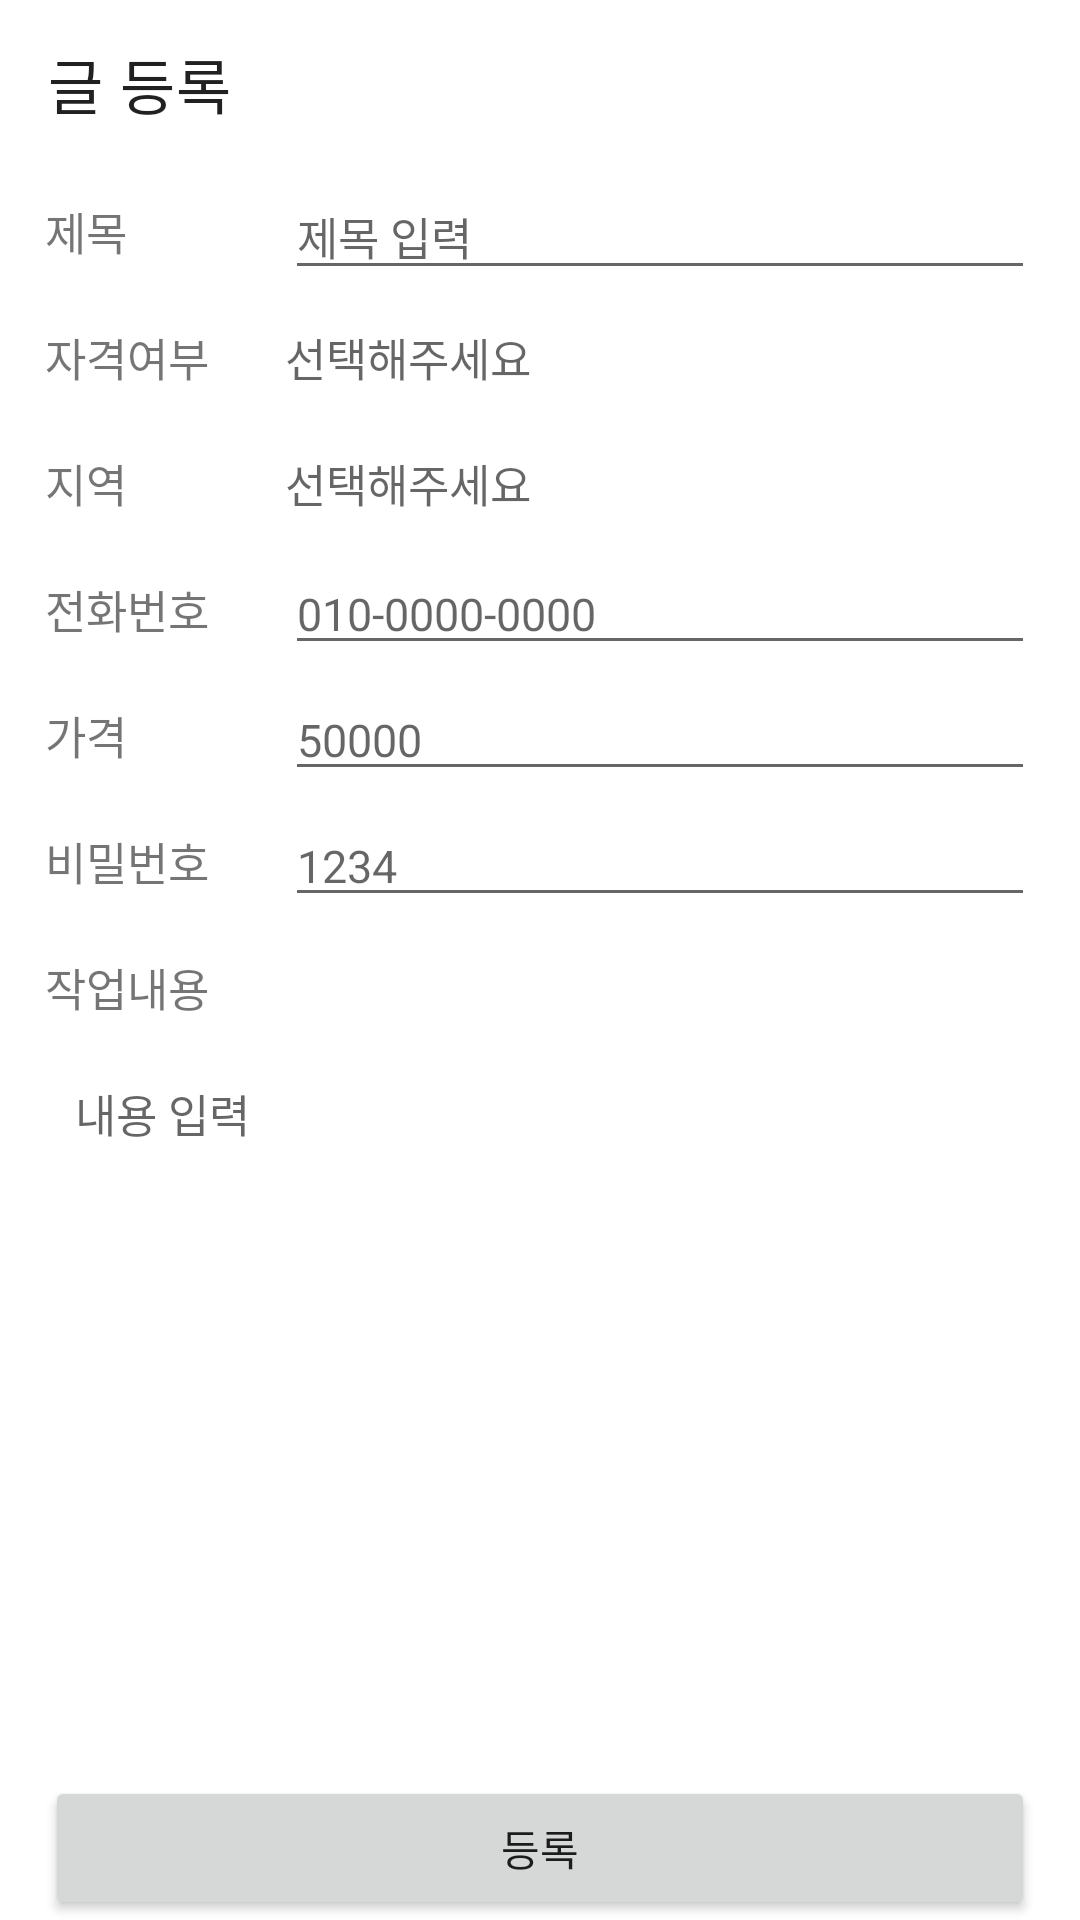

Write the Android layout XML for this screen, with the resource values it uses.
<!-- AndroidManifest.xml: application theme Theme.ImGeokJeong -->
<!-- res/layout/fragment_post.xml -->
<?xml version="1.0" encoding="utf-8"?>
<androidx.constraintlayout.widget.ConstraintLayout xmlns:android="http://schemas.android.com/apk/res/android"
    xmlns:app="http://schemas.android.com/apk/res-auto"
    xmlns:tools="http://schemas.android.com/tools"
    android:layout_width="match_parent"
    android:layout_height="match_parent">


    <Button
        android:id="@+id/postComplete"
        android:layout_width="0dp"
        android:layout_height="wrap_content"
        android:layout_marginStart="15dp"
        android:layout_marginEnd="15dp"
        android:text="등록"
        app:layout_constraintBottom_toBottomOf="parent"
        app:layout_constraintEnd_toEndOf="parent"
        app:layout_constraintStart_toStartOf="parent" />

    <EditText
        android:id="@+id/postEditTitle"
        android:layout_width="0dp"
        android:layout_height="wrap_content"
        android:layout_marginEnd="15dp"
        android:hint="제목 입력"
        android:textSize="15sp"
        app:layout_constraintBottom_toBottomOf="@+id/postTitle"
        app:layout_constraintEnd_toEndOf="parent"
        app:layout_constraintStart_toEndOf="@+id/postTitle"
        app:layout_constraintTop_toTopOf="@+id/postTitle" />

    <TextView
        android:id="@+id/postEditArea"
        android:layout_width="0dp"
        android:layout_height="wrap_content"
        android:layout_marginEnd="15dp"
        android:hint="선택해주세요"
        android:textSize="15sp"
        app:layout_constraintBottom_toBottomOf="@+id/postArea"
        app:layout_constraintEnd_toEndOf="parent"
        app:layout_constraintStart_toEndOf="@+id/postArea"
        app:layout_constraintTop_toTopOf="@+id/postArea" />

    <EditText
        android:id="@+id/postEditPhone"
        android:layout_width="0dp"
        android:layout_height="wrap_content"
        android:layout_marginEnd="15dp"
        android:hint="010-0000-0000"
        android:textSize="15sp"
        app:layout_constraintBottom_toBottomOf="@+id/postAddress"
        app:layout_constraintEnd_toEndOf="parent"
        app:layout_constraintStart_toEndOf="@+id/postAddress"
        app:layout_constraintTop_toTopOf="@+id/postAddress" />

    <EditText
        android:id="@+id/postEditPrice"
        android:layout_width="0dp"
        android:layout_height="wrap_content"
        android:layout_marginEnd="15dp"
        android:hint="50000"
        android:textSize="15sp"
        app:layout_constraintBottom_toBottomOf="@+id/postPrice"
        app:layout_constraintEnd_toEndOf="parent"
        app:layout_constraintStart_toEndOf="@+id/postPrice"
        app:layout_constraintTop_toTopOf="@+id/postPrice" />

    <EditText
        android:id="@+id/postEditPin"
        android:layout_width="0dp"
        android:layout_height="wrap_content"
        android:layout_marginEnd="15dp"
        android:hint="1234"
        android:inputType="numberPassword"
        android:textSize="15sp"
        app:layout_constraintBottom_toBottomOf="@+id/postPin"
        app:layout_constraintEnd_toEndOf="parent"
        app:layout_constraintStart_toEndOf="@+id/postPin"
        app:layout_constraintTop_toTopOf="@+id/postPin" />

    <EditText
        android:id="@+id/postEditContent"
        android:layout_width="match_parent"
        android:layout_height="0dp"
        android:layout_marginStart="15dp"
        android:layout_marginTop="10dp"
        android:layout_marginEnd="15dp"
        android:background="@drawable/content_box"
        android:gravity="start"
        android:hint="내용 입력"
        android:padding="10dp"
        android:textSize="15sp"
        app:layout_constraintBottom_toTopOf="@id/postComplete"

        app:layout_constraintTop_toBottomOf="@id/postContent" />

    <TextView
        android:id="@+id/postTitle"
        android:layout_width="80dp"
        android:layout_height="wrap_content"
        android:layout_marginStart="15dp"
        android:layout_marginTop="10dp"
        android:text="제목"
        android:textSize="15sp"
        app:layout_constraintStart_toStartOf="parent"
        app:layout_constraintTop_toBottomOf="@id/postToolbar" />

    <TextView
        android:id="@+id/postProof"
        android:layout_width="80dp"
        android:layout_height="wrap_content"
        android:layout_marginTop="20dp"
        android:text="자격여부"
        android:textSize="15sp"
        app:layout_constraintStart_toStartOf="@id/postTitle"
        app:layout_constraintTop_toBottomOf="@id/postTitle" />

    <TextView
        android:id="@+id/postEditProof"
        android:layout_width="0dp"
        android:layout_height="wrap_content"
        android:layout_marginEnd="15dp"
        android:hint="선택해주세요"
        android:textSize="15sp"
        app:layout_constraintBottom_toBottomOf="@+id/postProof"
        app:layout_constraintEnd_toEndOf="parent"
        app:layout_constraintStart_toEndOf="@+id/postProof"
        app:layout_constraintTop_toTopOf="@+id/postProof" />

    <TextView
        android:id="@+id/postArea"
        android:layout_width="80dp"
        android:layout_height="wrap_content"
        android:layout_marginTop="20dp"
        android:text="지역"
        android:textSize="15sp"
        app:layout_constraintStart_toStartOf="@id/postProof"
        app:layout_constraintTop_toBottomOf="@id/postProof" />

    <TextView
        android:id="@+id/postAddress"
        android:layout_width="80dp"
        android:layout_height="wrap_content"
        android:layout_marginTop="20dp"
        android:text="전화번호"
        android:textSize="15sp"
        app:layout_constraintStart_toStartOf="@id/postArea"
        app:layout_constraintTop_toBottomOf="@id/postArea" />

    <TextView
        android:id="@+id/postPrice"
        android:layout_width="80dp"
        android:layout_height="wrap_content"
        android:layout_marginTop="20dp"
        android:text="가격"
        android:textSize="15sp"
        app:layout_constraintStart_toStartOf="@id/postAddress"
        app:layout_constraintTop_toBottomOf="@id/postAddress" />

    <TextView
        android:id="@+id/postPin"
        android:layout_width="80dp"
        android:layout_height="wrap_content"
        android:layout_marginTop="20dp"
        android:text="비밀번호"
        android:textSize="15sp"
        app:layout_constraintStart_toStartOf="@id/postPrice"
        app:layout_constraintTop_toBottomOf="@id/postPrice" />

    <TextView
        android:id="@+id/postContent"
        android:layout_width="80dp"
        android:layout_height="wrap_content"
        android:layout_marginTop="20dp"
        android:text="작업내용"
        android:textSize="15sp"
        app:layout_constraintStart_toStartOf="@id/postPin"
        app:layout_constraintTop_toBottomOf="@id/postPin" />

    <androidx.appcompat.widget.Toolbar
        android:id="@+id/postToolbar"
        android:layout_width="match_parent"
        android:layout_height="wrap_content"
        app:layout_constraintStart_toStartOf="parent"
        app:layout_constraintTop_toTopOf="parent"
        app:title="글 등록" />

</androidx.constraintlayout.widget.ConstraintLayout>
<!-- resources referenced by this layout -->
<resources>
  <style name="Theme.ImGeokJeong" parent="Theme.MaterialComponents.DayNight.NoActionBar">
          
          <item name="colorPrimary">@color/green_main</item>
          <item name="colorPrimaryVariant">#B5D692</item>
          <item name="colorOnPrimary">@color/white</item>
          
          <item name="colorSecondary">@color/teal_200</item>
          <item name="colorSecondaryVariant">@color/teal_700</item>
          <item name="colorOnSecondary">@color/black</item>
          
          <item name="android:statusBarColor" tools:targetApi="l">?attr/colorPrimaryVariant</item>
      </style>
  <color name="green_main">#3cb371</color>
  <color name="white">#FFFFFFFF</color>
  <color name="teal_200">#FF03DAC5</color>
  <color name="teal_700">#FF018786</color>
  <color name="black">#FF000000</color>
</resources>
